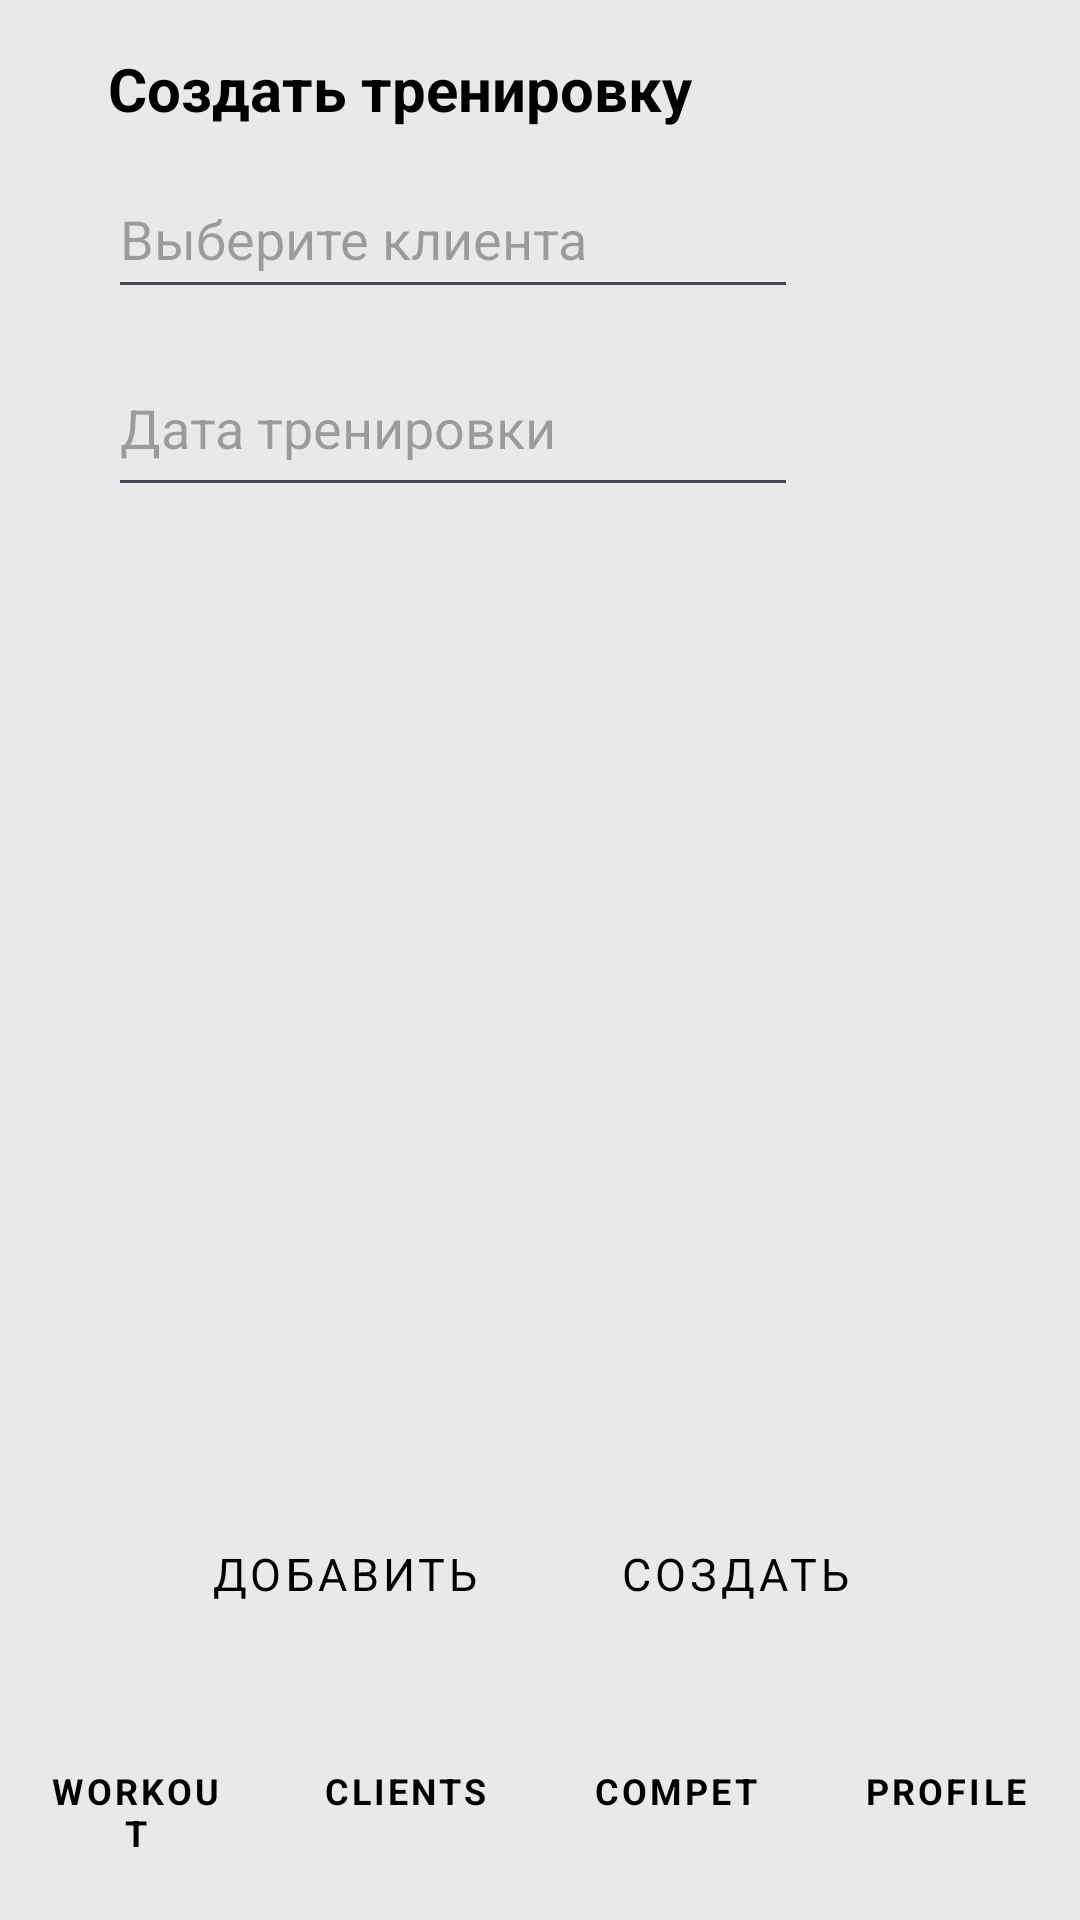

Produce the Android XML layout that renders to this screen, including the resource entries it uses.
<!-- AndroidManifest.xml: application theme Theme.MyApplication -->
<!-- res/layout/activity_create_training.xml -->
<?xml version="1.0" encoding="utf-8"?>
<androidx.constraintlayout.widget.ConstraintLayout xmlns:android="http://schemas.android.com/apk/res/android"
    xmlns:app="http://schemas.android.com/apk/res-auto"
    xmlns:tools="http://schemas.android.com/tools"
    android:id="@+id/main"
    android:layout_width="match_parent"
    android:layout_height="match_parent"
    android:background="@color/MainPage"
    tools:context=".CreateTraining">

    <LinearLayout
        android:id="@+id/linearLayout"
        android:layout_width="match_parent"
        android:layout_height="86dp"
        android:orientation="horizontal"
        app:layout_constraintBottom_toBottomOf="parent"
        app:layout_constraintEnd_toEndOf="parent"
        app:layout_constraintHorizontal_bias="0.0"
        app:layout_constraintStart_toStartOf="parent">

        <Button
            android:id="@+id/button6"
            style="@style/MenuButtons"
            android:layout_weight="1"
            android:onClick="WorkoutBtnClick"
            android:text="@string/WORKOUT" />

        <Button
            android:id="@+id/button5"
            style="@style/MenuButtons"
            android:layout_weight="1"
            android:onClick="ClientsBtnClick"
            android:text="@string/CLIENT" />

        <Button
            android:id="@+id/button4"
            style="@style/MenuButtons"
            android:layout_weight="1"
            android:onClick="CompetBtnClick"
            android:text="@string/COMPETITION" />

        <Button
            android:id="@+id/button3"
            style="@style/MenuButtons"
            android:layout_weight="1"
            android:onClick="ProfileBtnClick"
            android:text="@string/PROFILE" />

    </LinearLayout>

    <TextView
        android:id="@+id/textView9"
        style="@style/Headliners"
        android:layout_width="wrap_content"
        android:layout_height="wrap_content"
        android:layout_marginStart="36dp"
        android:layout_marginTop="16dp"
        android:text="@string/Create_Training"
        app:layout_constraintStart_toStartOf="parent"
        app:layout_constraintTop_toTopOf="parent" />

    <Button
        android:id="@+id/button15"
        style="@style/SmallGreenButtonStyle"
        android:layout_marginEnd="40dp"
        android:text="@string/Create"
        app:layout_constraintBottom_toTopOf="@+id/linearLayout"
        app:layout_constraintEnd_toEndOf="parent" />

    <Button
        android:id="@+id/button16"
        style="@style/SmallGreenButtonStyle"
        android:layout_marginStart="40dp"
        android:onClick="btnAddExe"
        android:text="@string/ADD"
        app:layout_constraintBottom_toTopOf="@+id/linearLayout"
        app:layout_constraintStart_toStartOf="parent" />

    <EditText
        android:id="@+id/editTextText3"
        android:layout_width="230dp"
        android:layout_height="50dp"
        android:layout_marginStart="36dp"
        android:layout_marginTop="10dp"
        android:ems="10"
        android:hint="Выберите клиента"
        android:inputType="text"
        android:focusableInTouchMode="false"
        android:focusable="false"
        android:onClick="NewClientBtnClick"
        app:layout_constraintStart_toStartOf="parent"
        app:layout_constraintTop_toBottomOf="@+id/textView9" />

    <EditText
        android:id="@+id/editTextDate2"
        android:layout_width="230dp"
        android:layout_height="56dp"
        android:layout_marginStart="36dp"
        android:layout_marginTop="10dp"
        android:ems="10"
        android:hint="Дата тренировки"
        android:inputType="date"
        app:layout_constraintStart_toStartOf="parent"
        app:layout_constraintTop_toBottomOf="@+id/editTextText3" />

    <androidx.recyclerview.widget.RecyclerView
        android:id="@+id/CreateTraningList"
        android:layout_width="409dp"
        android:layout_height="415dp"
        android:layout_marginTop="10dp"
        android:layout_marginBottom="10dp"
        app:layout_constraintBottom_toTopOf="@+id/button15"
        app:layout_constraintEnd_toEndOf="parent"
        app:layout_constraintStart_toStartOf="parent"
        app:layout_constraintTop_toBottomOf="@+id/editTextDate2"
        tools:listitem="@layout/list_create_training" />

</androidx.constraintlayout.widget.ConstraintLayout>
<!-- res/layout/list_create_training.xml (included above) -->
<?xml version="1.0" encoding="utf-8"?>
<androidx.constraintlayout.widget.ConstraintLayout xmlns:android="http://schemas.android.com/apk/res/android"
    xmlns:app="http://schemas.android.com/apk/res-auto"
    xmlns:tools="http://schemas.android.com/tools"
    android:layout_width="match_parent"
    android:layout_height="wrap_content"
    android:layout_marginEnd="15dp"
    android:padding="20dp">

    <TextView
        android:id="@+id/NewExeName"
        android:layout_width="wrap_content"
        android:layout_height="wrap_content"
        android:layout_marginStart="20dp"
        android:textSize="16sp"
        app:layout_constraintBottom_toBottomOf="parent"
        app:layout_constraintStart_toStartOf="parent"
        app:layout_constraintTop_toTopOf="parent" />

    <TextView
        android:id="@+id/NewExeLink"
        android:layout_width="wrap_content"
        android:layout_height="wrap_content"
        android:layout_marginEnd="20dp"
        android:textSize="16sp"
        app:layout_constraintBottom_toBottomOf="parent"
        app:layout_constraintEnd_toEndOf="parent"
        app:layout_constraintStart_toEndOf="@+id/NewExeName"
        app:layout_constraintTop_toTopOf="parent" />

</androidx.constraintlayout.widget.ConstraintLayout>
<!-- resources referenced by this layout -->
<resources>
  <color name="MainPage">#E9E9E9</color>
  <string name="ADD">Добавить</string>
  <string name="CLIENT">CLIENTS</string>
  <string name="COMPETITION">COMPET</string>
  <string name="Create">Создать</string>
  <string name="Create_Training">Создать тренировку</string>
  <string name="PROFILE">PROFILE</string>
  <string name="WORKOUT">WORKOUT</string>
  <style name="Headliners" parent="Widget.AppCompat.TextView">
          <item name="android:textColor">@color/black</item>
          <item name="android:textSize">20sp</item>
          <item name="android:textStyle">bold</item>
          <item name="fontFamily">montserrat_alternates_thin</item>
      </style>
  <style name="MenuButtons" parent="Widget.MaterialComponents.Button">
          <item name="android:layout_width">99dp</item>
          <item name="android:layout_height">86dp</item>
          <item name="backgroundTint">@color/white</item>
          <item name="android:textColor">@color/black</item>
          <item name="android:textSize">12sp</item>
          <item name="android:textStyle">bold</item>
          <item name="fontFamily">montserrat_alternates_thin</item>
          <item name="android:outlineProvider">none</item>
      </style>
  <style name="SmallGreenButtonStyle" parent="Widget.MaterialComponents.Button">
          <item name="android:layout_width">150dp</item>
          <item name="android:layout_height">59dp</item>
          <item name="android:textColor">@color/black</item>
          <item name="android:textSize">15sp</item>textStyle
          <item name="backgroundTint">@color/Green</item>
          <item name="cornerRadius">20dp</item>
          <item name="fontFamily">montserrat_alternates_thin</item>
          <item name="android:outlineProvider">none</item>
      </style>
  <style name="Theme.MyApplication" parent="Base.Theme.MyApplication" />
  <color name="black">#FF000000</color>
  <color name="white">#FFFFFFFF</color>
  <color name="Green">#69D458</color>
  <style name="Base.Theme.MyApplication" parent="Theme.Material3.DayNight.NoActionBar">
          
          
      </style>
</resources>
